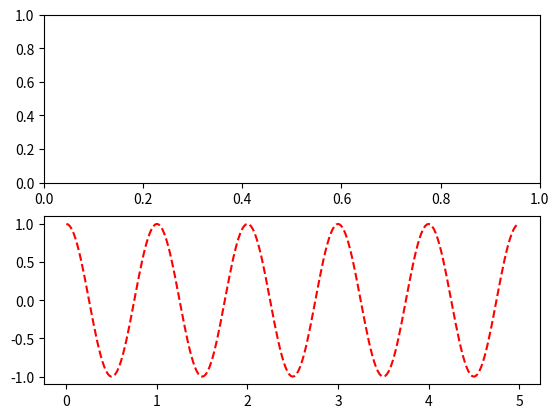

Generate this figure with matplotlib:

#http://matplotlib.org/users/pyplot_tutorial.html
'''
import numpy as np
import matplotlib.pyplot as plt

# evenly sampled time at 200ms intervals
t = np.arange(0., 5., 0.2)

# red dashes, blue squares and green triangles
plt.plot(t, t, 'r--', t, t**2, 'bs', t, t**3, 'g*')
plt.show()
'''
#----
'''
lines = plt.plot(x1, y1, x2, y2)
# use keyword args
plt.setp(lines, color='r', linewidth=2.0)
# or MATLAB style string value pairs
plt.setp(lines, 'color', 'r', 'linewidth', 2.0)
'''

import numpy as np
import matplotlib.pyplot as plt

#def f(t):
 #   return np.exp(-t) * np.cos(2*np.pi*t)

t1 = np.arange(0.0, 5.0, 0.1)
t2 = np.arange(0.0, 5.0, 0.02)

plt.figure(1)
plt.subplot(211)
#plt.plot(t1, f(t1), 'bo', t2, f(t2), 'k')

plt.subplot(212)
plt.plot(t2, np.cos(2*np.pi*t2), 'r--')
plt.show()